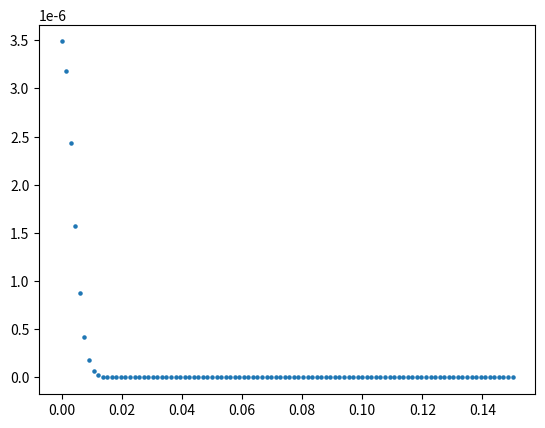

Generate this figure with matplotlib: (Note: this script raises an exception after producing the figure.)
import numpy as np
from numpy import *
import matplotlib.pyplot as plt
from time import time
#from scipy.integrate import quad

###################################################################################################################
##パラメータの調整
N = 5000
V, t, mu, gu, n0, n1, n2, n3, nscf =1, 1 , 0, 1, 2, 1, 1, 100, 2000  # 7.525 #9.21
n_search, error, check_gap =100, 1e-10, 1e-6
qs     = np.linspace(0.00,0.03,n0)         #(np.pi/a)
Bs     = np.linspace(0.0,0.0,n1)            #np.linspace(0,0.08,n1)
kBTs   = np.linspace(0.001,1,n2)            
deltas = np.linspace(0.0, 0.15, n3)         
beta = 1/kBTs[0]                            

###################################################################################################################
## gap_eq をdef
def e_k_spin(k1, k2, k3, q, y, B): 
    return 2*t*(np.cos((k1+(q/2)*np.pi))) - mu + y * 1/2 * gu * B

def e_k_s(k1, k2, k3, q, B):
    return (e_k_spin(k1, k2, k3, q, 1, B) + e_k_spin(-1*k1, -1*k2, -1*k3, q, -1, B))/2

def e_k_a(k1, k2, k3, q, B):
    return (e_k_spin(k1, k2, k3, q, 1, B) - e_k_spin(-1*k1, -1*k2, -1*k3, q, -1, B))/2

def E_k_q(k1, k2, k3, gap, q, B):
    return np.sqrt(e_k_s(k1, k2, k3, q, B)**2 + gap**2)

def E_k_q_s(k1, k2, k3, gap, q, y, B):
    return E_k_q(k1, k2, k3, gap, q, B) + y * e_k_a(k1, k2, k3, q, B)

def Fermi(beta, E):
    return (1 - np.tanh(beta*E/2)) /2

def func(k1, k2, k3, gap, q, B): 
    return gap*(1-Fermi(beta, E_k_q_s(k1, k2, k3, gap, q, -1, B))-Fermi(beta, E_k_q_s(k1, k2, k3, gap, q, 1, B)))/(2*E_k_q(k1, k2, k3, gap, q, B))

def rhs(gap, q, B):
    k1 = -1 * np.pi + 2 * arange(N) * np.pi / (N)
    kx = k1
    ky, kz = 1, 1
    f = func(kx, ky, kz, gap, q, B)
    return (V / (N)) * sum(f)

###################################################################################################################
#free energy の定義
def Fn():
    return F1(0,0) + F0(0,0) + Fc(0)

def F1(qs,ans_q):
    y = -1 + 2 * arange(2)
    k1 = -1 * np.pi + 2 * arange(N) * np.pi / (N)
    kx, y = meshgrid(k1, y, indexing='ij')
    ky, kz = 1, 1
    g = log(1+exp(-1*beta*E_k_q_s(kx, ky, kz, ans_q, qs, y, Bs[0])))
    return -1*(1/beta) * sum(g)

def F0(qs,ans_q):
    k1 = -1 * np.pi + 2 * arange(N) * np.pi / (N)
    kx = k1
    ky, kz = 1, 1
    f = e_k_spin(-1*kx, -1*ky, -1*kz, qs,-1, Bs[0]) - E_k_q_s(kx, ky, kz, ans_q, qs, -1, Bs[0])
    return sum(f)

def Fc(ans_q):
    return(N)*(ans_q**2)/V

def free_energy(qs,ans_q):
    return (F1(qs,ans_q) + F0(qs,ans_q) + Fc(ans_q) -Fn()) / N#  

###################################################################################################################
##calculate_k.dependence.ln(1+exp(Ekq))-ln(1+exp(Ek0))
f, extended_GL = [], []
y = -1 + 2 * arange(2)
k1 = -1 * np.pi + 2 * arange(N) * np.pi / (N)
kx, y = meshgrid(k1, y, indexing='ij')
ky, kz = 1, 1

for j in range(n3):
    print(E_k_q_s(kx[1255][0], ky, kz, deltas[j], qs[1], y[0][0], Bs[0]))
    print(E_k_q_s(kx[1255][0], ky, kz, deltas[j], qs[0], y[0][0], Bs[0]))
    print(exp(-1*beta*E_k_q_s(kx[1255][0], ky, kz, deltas[j], qs[1], y[0][0], Bs[0])))
    print(exp(-1*beta*E_k_q_s(kx[1255][0], ky, kz, deltas[j], qs[0], y[0][0], Bs[0])))
    f_temp = log(1+exp(-1*beta*E_k_q_s(kx[1255][0], ky, kz, deltas[j], qs[0], y[0][0], Bs[0])))
    f.append(f_temp)
f = np.array(f)
extended_GL = np.array(extended_GL)

########################################################################################################################
#plot the figure of comparing free energy to extended GL
for i in range(n0):
    plt.scatter(deltas, f[:], 5)
    plt.savefig("figure/k.dependence.ln(1+exp(Ek0)).png")
    plt.clf()

###################################
##output
file = open("output/k.dependence.ln(1+exp(Ek0))", "w")
file.write("##delta---ln(1+exp(Ek0))" + "\n")
for j in range (n3):
    file.write(str(deltas[j]) + " " + str(f[j]) + " "  + "\n")
file.close()
